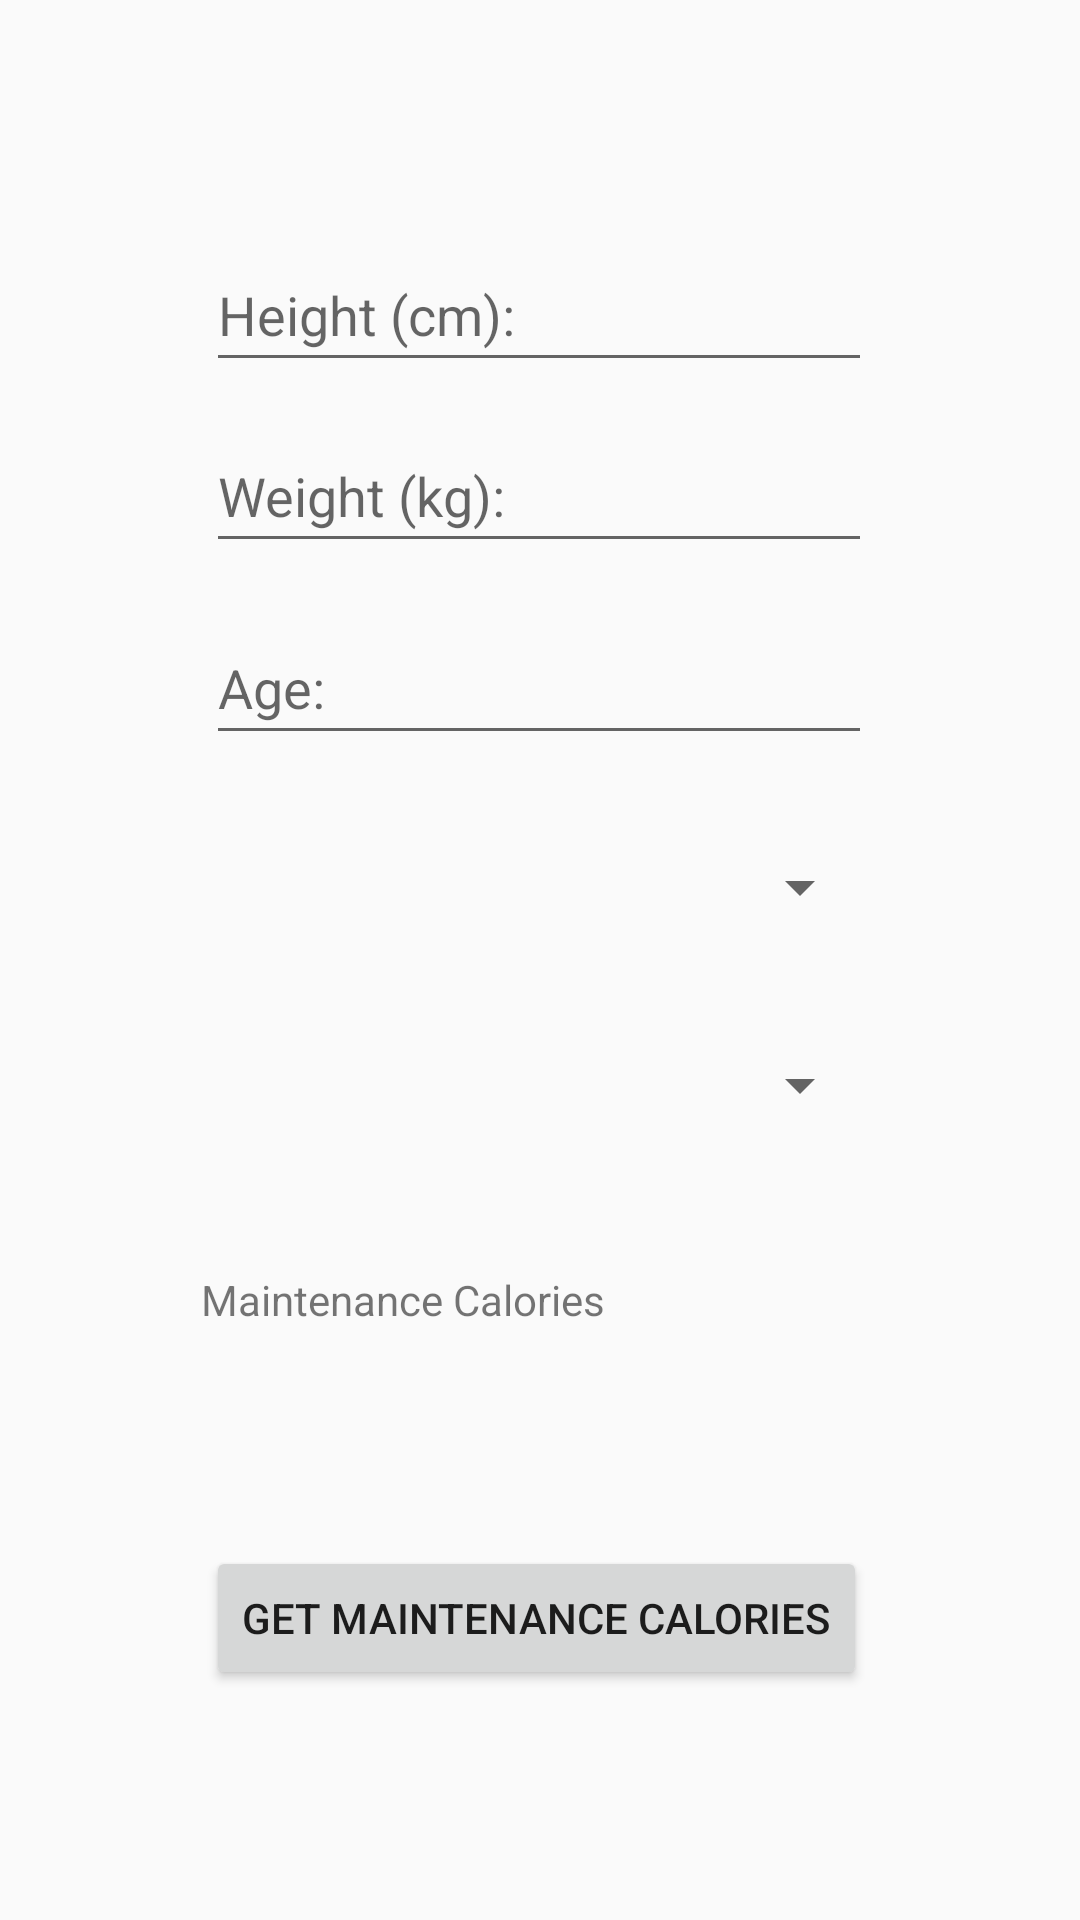

The Android layout XML behind this screen, and the referenced resources:
<!-- AndroidManifest.xml: application theme Theme.BigMac -->
<!-- res/layout/activity_mac_calc.xml -->
<?xml version="1.0" encoding="utf-8"?>
<androidx.constraintlayout.widget.ConstraintLayout
    xmlns:android="http://schemas.android.com/apk/res/android"
    xmlns:app="http://schemas.android.com/apk/res-auto"
    xmlns:tools="http://schemas.android.com/tools"
    android:layout_width="match_parent"
    android:layout_height="match_parent"
    tools:context=".MacCalc">




    <TextView
        android:id="@+id/txtMCal"
        android:layout_width="222dp"
        android:layout_height="72dp"
        android:text="Maintenance Calories"
        app:layout_constraintBottom_toBottomOf="parent"
        app:layout_constraintEnd_toEndOf="parent"
        app:layout_constraintHorizontal_bias="0.486"
        app:layout_constraintStart_toStartOf="parent"
        app:layout_constraintTop_toTopOf="parent"
        app:layout_constraintVertical_bias="0.746" />

    <Button
        android:id="@+id/btnGetMCal"
        android:layout_width="wrap_content"
        android:layout_height="wrap_content"
        android:onClick="OnBtnGetMCalClick"
        android:text="Get Maintenance Calories"
        app:layout_constraintBottom_toBottomOf="parent"
        app:layout_constraintEnd_toEndOf="parent"
        app:layout_constraintHorizontal_bias="0.492"
        app:layout_constraintStart_toStartOf="parent"
        app:layout_constraintTop_toTopOf="@+id/txtMCal"
        app:layout_constraintVertical_bias="0.544" />

    <EditText
        android:id="@+id/edtTxtHeight"
        android:layout_width="222dp"
        android:layout_height="48dp"
        android:ems="10"
        android:hint="Height (cm):"
        android:inputType="textPersonName"
        app:layout_constraintBottom_toTopOf="@+id/edtTxtWeight"
        app:layout_constraintEnd_toEndOf="parent"
        app:layout_constraintHorizontal_bias="0.497"
        app:layout_constraintStart_toStartOf="parent"
        app:layout_constraintTop_toTopOf="parent"
        app:layout_constraintVertical_bias="0.864" />

    <EditText
        android:id="@+id/edtTxtWeight"
        android:layout_width="222dp"
        android:layout_height="48dp"
        android:layout_marginBottom="16dp"
        android:ems="10"
        android:hint="Weight (kg):"
        android:inputType="textPersonName"
        app:layout_constraintBottom_toTopOf="@+id/edtTxtAge"
        app:layout_constraintEnd_toEndOf="parent"
        app:layout_constraintHorizontal_bias="0.497"
        app:layout_constraintStart_toStartOf="parent" />

    <EditText
        android:id="@+id/edtTxtAge"
        android:layout_width="222dp"
        android:layout_height="48dp"
        android:layout_marginBottom="20dp"
        android:ems="10"
        android:hint="Age:"
        android:inputType="textPersonName"
        app:layout_constraintBottom_toTopOf="@+id/spinnerGender"
        app:layout_constraintEnd_toEndOf="parent"
        app:layout_constraintHorizontal_bias="0.497"
        app:layout_constraintStart_toStartOf="parent" />

    <Spinner
        android:id="@+id/spinnerGender"
        android:layout_width="222dp"
        android:layout_height="48dp"
        android:layout_marginBottom="104dp"
        app:layout_constraintBottom_toTopOf="@+id/txtMCal"
        app:layout_constraintEnd_toEndOf="parent"
        app:layout_constraintHorizontal_bias="0.497"
        app:layout_constraintStart_toStartOf="parent" />

    <Spinner
        android:id="@+id/spinnerActivity"
        android:layout_width="222dp"
        android:layout_height="48dp"
        android:layout_marginTop="16dp"
        app:layout_constraintBottom_toTopOf="@+id/txtMCal"
        app:layout_constraintEnd_toEndOf="parent"
        app:layout_constraintHorizontal_bias="0.497"
        app:layout_constraintStart_toStartOf="parent"
        app:layout_constraintTop_toBottomOf="@+id/spinnerGender"
        app:layout_constraintVertical_bias="0.05" />

</androidx.constraintlayout.widget.ConstraintLayout>
<!-- resources referenced by this layout -->
<resources>
  <style name="Theme.BigMac" parent="Theme.AppCompat.Light.DarkActionBar">
          
          <item name="colorPrimary">@color/purple_500</item>
          <item name="colorPrimaryDark">@color/purple_700</item>
          <item name="colorAccent">@color/teal_200</item>
          <item name="windowActionBar">false</item>
          <item name="windowNoTitle">true</item>
          
      </style>
  <!-- not gathered from this repository: default colours our renderer supplied (Android Studio template values) -->
  <color name="purple_500">#FF6200EE</color>
  <color name="purple_700">#FF3700B3</color>
  <color name="teal_200">#FF03DAC5</color>
</resources>
